Run: headless pygame with SDL's dummy video driver; simulated clock (each Clock.tick advances the game by its frame time, no real sleeping); random seed 0; keys injected as events and as key.get_pressed() state; no mouse input.
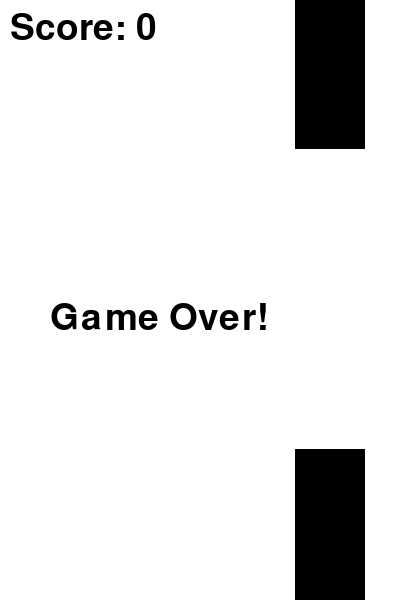
Frame 1 of 1 · flips 1–60 · no input (game ended)

The pygame program that drew these frames:

# l0tr1k flopy bird game
# version 1.0

import pygame
import random

# Init pygame
pygame.init()

# Window size
width, height = 400, 600
screen = pygame.display.set_mode((width, height))
pygame.display.set_caption("Floppy Bird")

# Colors
white = (255, 255, 255)
black = (0, 0, 0)
blue = (0, 0, 255)

# Time clock
clock = pygame.time.Clock()

# Bird setup
bird_width, bird_height = 40, 40
bird_x, bird_y = 100, height // 2
bird_velocity = 0
gravity = 0.5

# Obstacles setup
obstacle_width = 70
obstacle_gap = 300
obstacle_velocity = 3
obstacles = []

# Score
score = 0
font = pygame.font.SysFont(None, 55)

def draw_bird(x, y):
    pygame.draw.rect(screen, blue, (x, y, bird_width, bird_height))

def draw_obstacles(obstacles):
    for obstacle in obstacles:
        pygame.draw.rect(screen, black, obstacle)

def move_obstacles(obstacles):
    for obstacle in obstacles:
        obstacle.x -= obstacle_velocity
    return [obstacle for obstacle in obstacles if obstacle.x > -obstacle_width]

def add_obstacle(obstacles):
    gap_y = random.randint(100, height - 100 - obstacle_gap)
    top_obstacle = pygame.Rect(width, 0, obstacle_width, gap_y)
    bottom_obstacle = pygame.Rect(width, gap_y + obstacle_gap, obstacle_width, height - gap_y - obstacle_gap)
    obstacles.append(top_obstacle)
    obstacles.append(bottom_obstacle)

def check_collision(obstacles, bird_x, bird_y):
    for obstacle in obstacles:
        if obstacle.colliderect(pygame.Rect(bird_x, bird_y, bird_width, bird_height)):
            return True
    return False

# Main loop
running = True
while running:
    screen.fill(white)

    # Event handling
    for event in pygame.event.get():
        if event.type == pygame.QUIT:
            running = False
        if event.type == pygame.KEYDOWN:
            if event.key == pygame.K_SPACE:
                bird_velocity = -10

    # Bird movement
    bird_velocity += gravity
    bird_y += bird_velocity

    # Add obstacles
    if len(obstacles) == 0 or obstacles[-1].x < width - 200:
        add_obstacle(obstacles)

    # Move obstacles
    obstacles = move_obstacles(obstacles)

    # Crash detection
    if check_collision(obstacles, bird_x, bird_y) or bird_y > height or bird_y < 0:
        running = False

    # Draw objects
    draw_bird(bird_x, bird_y)
    draw_obstacles(obstacles)

    # Print score
    score_text = font.render(f"Score: {score}", True, black)
    screen.blit(score_text, (10, 10))

    # Screen refresh
    pygame.display.update()

    # Score count when bird passes obstacle
   # Score tracking
    for obstacle in obstacles:  
        if obstacle.x < bird_x < obstacle.x + obstacle_width:
            score += 1

    # Timer setup FPS
    clock.tick(30)

# Game Over print
game_over_text = font.render("Game Over!", True, black)
screen.blit(game_over_text, (50, height // 2))
pygame.display.update() 

#Quit game
pygame.time.delay(1000)
pygame.quit()
